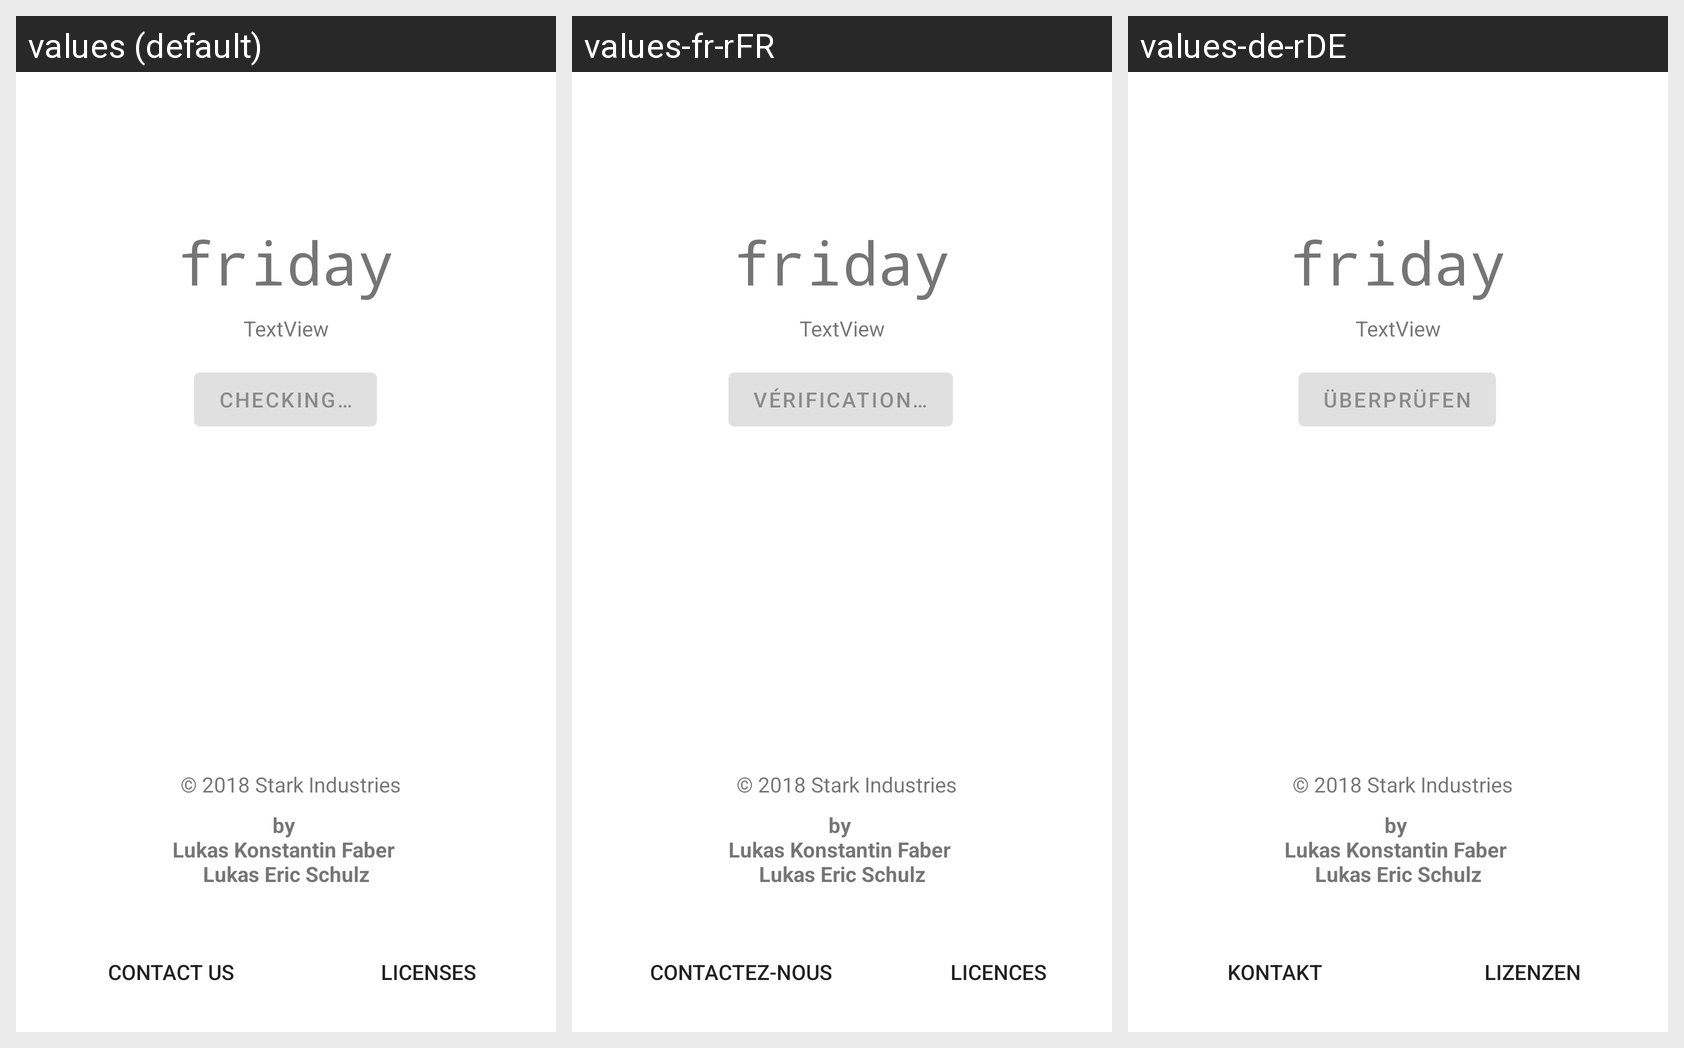

The Android screen above is rendered under several locales of the same app. Produce the string resources it draws, with the default and per-locale values.
Android screen res/layout/activity_info.xml rendered under 3 locales, left to right: values (default), values-fr-rFR, values-de-rDE. Device: Nexus 5 (rendered at 1080×1920; each locale shown at half size, 540×960, under a caption strip naming it); theme AppTheme.
Strings drawn on this screen, with the default value and each locale's value (text and hints the layout hard-codes, and strings that could not be matched under every locale, appear in the picture but are not listed):

info_phrase_love
  values: © 2018 Stark Industries
  values-fr-rFR: © 2018 Stark Industries  [not translated; the default value is used]
  values-de-rDE: © 2018 Stark Industries  [not translated; the default value is used]

made_by
  values: by 
      Lukas Konstantin Faber 
      Lukas Eric Schulz
  values-fr-rFR: by 
      Lukas Konstantin Faber 
      Lukas Eric Schulz  [not translated; the default value is used]
  values-de-rDE: by 
      Lukas Konstantin Faber 
      Lukas Eric Schulz  [not translated; the default value is used]

checking_version
  values: Checking…
  values-fr-rFR: Vérification…
  values-de-rDE: Überprüfen

contact
  values: Contact us
  values-fr-rFR: Contactez-nous
  values-de-rDE: Kontakt

licenses
  values: Licenses
  values-fr-rFR: Licences
  values-de-rDE: Lizenzen
